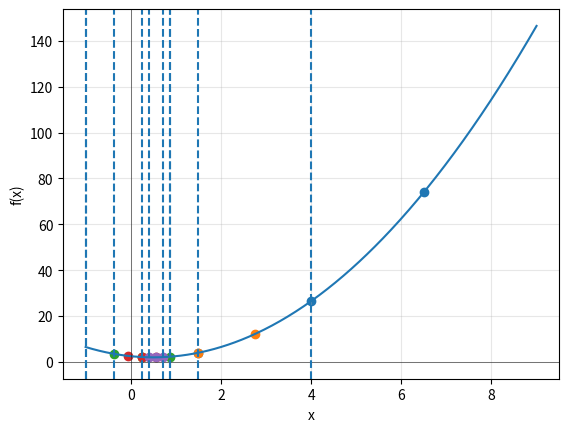

Write Python code to recreate this figure.
import numpy as np
import matplotlib.pyplot as plt

def interval_halving(f, a, b, eps):
    history = []
    while (b - a) > eps:
        L = b - a
        xc = (a + b) / 2
        y = a + L/4
        z = b - L/4
        print(np.array([a, y, xc, z, b]))
        if f(y) < f(xc):
            b = xc
        elif f(z) < f(xc):
            a = xc
        else:
            a, b = y, z


        history.append((a, b, y, xc, z))
    return (a + b)/2, history

def plot_halving(f, a0, b0, history):
    x = np.linspace(a0, b0, 400)
    plt.plot(x, f(x))
    plt.xlabel('x')
    plt.ylabel('f(x)')
    plt.grid(True, alpha=0.3)
    plt.axhline(y=0, color='black', linewidth=0.5, alpha=0.7)
    plt.axvline(x=0, color='black', linewidth=0.5, alpha=0.7)
    for a, b, y, xc, z in history:
        plt.axvline(a, linestyle="--")
        plt.axvline(b, linestyle="--")
        plt.scatter([y, xc, z], [f(y), f(xc), f(z)])
    plt.show()

# пример
def f(x):
    return 2*x**2 - 2*x +5/2

a, b = -1, 9
eps = 0.5

x_star, history = interval_halving(f, a, b, eps)
print("x* ≈", x_star,'+-',eps)
print("f(x)* ≈", f(x_star))

plot_halving(f, a, b, history)